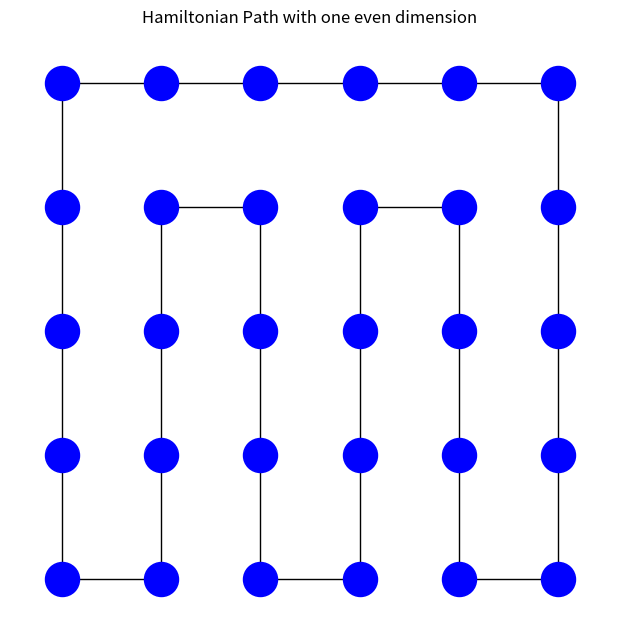

Generate this figure with matplotlib:

import networkx as nx
import matplotlib.pyplot as plt
import numpy as np
from itertools import combinations

def create_graph_edges(nodes, is_weighted):
    '''
    create_graph_edges - create edges for a graph with the given nodes
    @param nodes - nodes for which to create the edges
    @param is_weighted - do the edges have values(True) or not(False)
    '''
    node_count = len(nodes)
    # determine how many edges will emerge from each node
    combos = list(combinations(nodes, 2))
    edges = [combos[i] for i in range(node_count)]

    if is_weighted:
        for i in range(len(edges)):
            rand_weight = float("{:.2f}".format(np.random.rand()))
            edges[i] += (rand_weight,)
    return edges

def draw_graph_edges(G, edges, pos, is_directed, is_weighted,
                     width = 3, arrowstyle = "->", arrowsize = 20):
    '''
    draw_graph_edges - draw the edges of the specified graph
    @param G - graph for which to draw the edges
    @param edges - edges to be drawn
    @param pos - (x, y) positions of the edges
    @param is_directed - are the edges directed(True) or not(False)
    @param is_weighted - do the edges have values(True) or not(False)
    @param width - width of the edge in pixels
    @param arrowstyle - style of the arrow, if the graph is directed
    @param arrowsize - size of the arrow, if the graph is directed
    '''
    def draw_edges(edge_list, alpha = None, edge_color="k", style="solid"):
        if is_directed:
            nx.draw_networkx_edges(G, pos, edgelist = edge_list, width = width,
                                   alpha = alpha, edge_color = edge_color, style = style,
                                   arrowstyle = arrowstyle, arrowsize = arrowsize)
        else:
            nx.draw_networkx_edges(G, pos, edgelist = edge_list, width = width,
                                  alpha = alpha, edge_color = edge_color, style = style)

    if is_weighted:
        large_edges = [(u, v) for (u, v, d) in G.edges(data=True) if d["weight"] > 0.5]
        small_edges = [(u, v) for (u, v, d) in G.edges(data=True) if d["weight"] <= 0.5]
        draw_edges(edge_list = large_edges)
        draw_edges(edge_list = small_edges, alpha = 0.5, edge_color = "b", style = "dashed")
        # edge weight labels
        edge_labels = nx.get_edge_attributes(G, "weight")
        nx.draw_networkx_edge_labels(G, pos, edge_labels)
    else:
        draw_edges(edge_list = edges)

def graph_example(title, is_directed = False, is_weighted = False, node_count = 6, dpi = 240, seed = 6):
    '''
    graph_example - render a graph example
    @param title - title of the example graph
    @param is_directed - is the graph directed(True) or undirected(False)
    @param is_weighted - is the graph weighted(True) or unweighed(False)
    @param node_count - numer of nodes for the example graph
    @param dpi - dots per inch
    @param seed - position seed for reproducibility
    '''
    G = nx.DiGraph() if is_directed else nx.Graph()
    G.graph['dpi'] = dpi
    # Label the nodes with letters
    nodes = [chr(ord('@') + i + 1) for i in range(node_count)]
    # Create edges between each pair of nodes
    edges = create_graph_edges(nodes, is_weighted)
    G.add_nodes_from(nodes)
    if is_weighted:
        G.add_weighted_edges_from(edges)
    else:
        G.add_edges_from(edges)

    pos = nx.spring_layout(G, seed = seed)

    # nodes
    nx.draw_networkx_nodes(G, pos, node_size=700)
    # node labels
    nx.draw_networkx_labels(G, pos, font_size=20, font_family="sans-serif")

    draw_graph_edges(G, edges, pos, is_directed, is_weighted)
    plt.title(title)
    plt.show()

def draw_grid_graph(title, m, n, edges_to_remove = [], node_color = "blue", node_size = 600):
    '''
    draw_grid_graph - draw a grid graph

    Parameters
    ----------
    title : string
            title of the graph
    m : integer
      number of rows
    @param n - number of colums
    @param edges_to_remove - list of edges to be removed
    @param node_color - color of the node
    @param node_size - size of the node in pixels
    '''
    G = nx.grid_2d_graph(m, n)

    plt.figure(figsize=(6,6))
    pos = {(x,y):(y,-x) for x,y in G.nodes()}
    if len(edges_to_remove) != 0:
        G.remove_edges_from(edges_to_remove)

    nx.draw(G, pos=pos,
            node_color=node_color,
            node_size=600)
    plt.title(title)
    plt.show()


def draw_diracs_theorem():
    '''
    draw_diracs_theorem - draw an example of dirac's theorem
    '''
    G = nx.Graph()
    nodes = np.arange(6)
    G.add_nodes_from(nodes)

    edges = [(0, 2), (0, 3), (0, 4), (1, 2), (1, 3), (1, 5), (2, 3), (2, 4), (2, 5), (4, 5)]
    G.add_edges_from(edges)
    pos = {0: (1, 2), 1: (2, 2), 2: (3, 1), 3: (2, 0), 4: (1, 0), 5: (0, 1)}

    # nodes
    nx.draw_networkx_nodes(G, pos, node_size=2800)
    # node labels
    labels = {i : f'Degree: {G.degree[i]}' for i in range(len(nodes))}
    nx.draw_networkx_labels(G, pos, labels = labels, font_size=10, font_family="sans-serif")
    draw_graph_edges(G, edges, pos, is_directed = False, is_weighted = False)
    plt.title(f'Dirac\'s Theorem\nVertices: {len(nodes)}')
    plt.show()

def draw_ores_theorem():
    '''
    draw_diracs_theorem - draw an example of ore's theorem
    '''
    G = nx.Graph()
    nodes = np.arange(5)
    G.add_nodes_from(nodes)

    edges = [(0, 1), (0, 3), (0, 4), (1, 2), (1, 3), (1, 4), (2, 3), (3, 4)]
    G.add_edges_from(edges)
    pos = {0: (0, 2), 1: (1, 2), 2: (2, 1), 3: (1, 0), 4: (0, 0)}

    # nodes
    nx.draw_networkx_nodes(G, pos, node_size=2800)
    # node labels
    labels = {i : f'Degree: {G.degree[i]}' for i in range(len(nodes))}
    nx.draw_networkx_labels(G, pos, labels = labels, font_size=10, font_family="sans-serif")
    draw_graph_edges(G, edges, pos, is_directed = False, is_weighted = False)
    plt.title(f'Ore\'s Theorem\nVertices: {len(nodes)}')
    plt.show()

def draw_hamilton_example():
    edges_to_remove = []
    m = 5
    n = 6
    for i in range(1, n - 1):
        edges_to_remove.append([(0, i), (1, i)])
    for j in range(1, m):
        for i in range(n - 1):
            if (j == 1 and i % 2 != 0) or (j == m - 1 and i % 2 == 0):
                pass
            else:
                edges_to_remove.append([(j, i), (j, i + 1)])
    draw_grid_graph("Hamiltonian Path with one even dimension", m, n, edges_to_remove, node_size = 300)

draw_hamilton_example()
